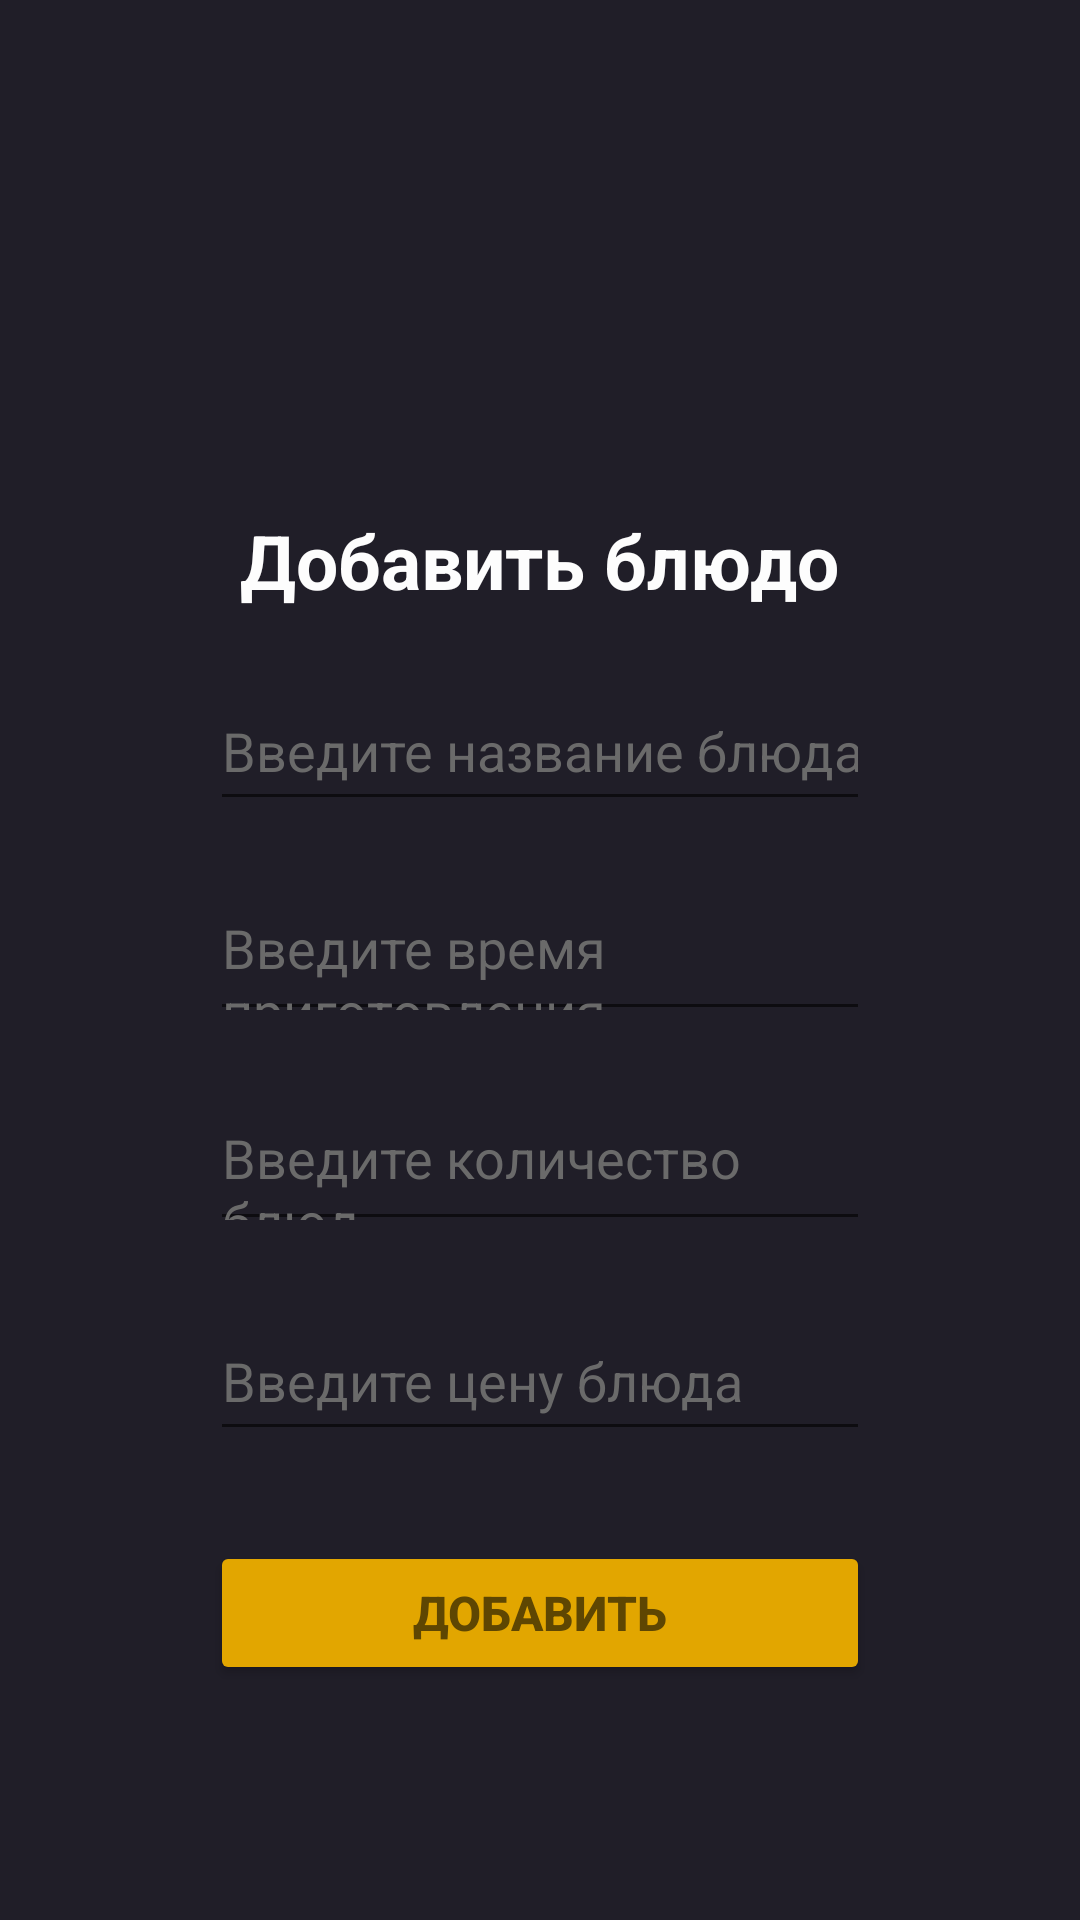

Write the Android layout XML for this screen, with the resource values it uses.
<!-- AndroidManifest.xml: application theme Theme.KPO_HW2 -->
<!-- res/layout/activity_add_food.xml -->
<?xml version="1.0" encoding="utf-8"?>
<LinearLayout
        xmlns:android="http://schemas.android.com/apk/res/android"
        xmlns:tools="http://schemas.android.com/tools"
        xmlns:app="http://schemas.android.com/apk/res-auto"
        android:layout_width="match_parent"
        android:layout_height="match_parent"
        android:orientation="vertical"
        android:background="#201E28"
        tools:context=".MainActivity">
    <TextView
            android:layout_width="wrap_content"
            android:layout_height="wrap_content"
            android:textColor="#fdfdfd"
            android:layout_gravity="center"
            android:layout_marginTop="170dp"
            android:textSize="25sp"
            android:textStyle="bold"
            android:text="Добавить блюдо"

    />
    <EditText
            android:id="@+id/food_name"
            android:layout_width="220dp"
            android:layout_height="50dp"
            android:ems="10"
            android:inputType="text"
            android:textColorHint="#6a6a6a"
            android:layout_marginTop="20dp"
            android:layout_gravity="center"
            android:textColor="#fdfdfd"
            android:hint="Введите название блюда"
    />
    <EditText
            android:id="@+id/food_time"
            android:layout_width="220dp"
            android:layout_height="50dp"
            android:ems="10"
            android:textColorHint="#6a6a6a"
            android:layout_marginTop="20dp"
            android:layout_gravity="center"
            android:textColor="#fdfdfd"
            android:hint="Введите время приготовления"
    />
    <EditText
            android:id="@+id/food_count"
            android:layout_width="220dp"
            android:layout_height="50dp"
            android:ems="10"
            android:textColorHint="#6a6a6a"
            android:layout_marginTop="20dp"
            android:layout_gravity="center"
            android:textColor="#fdfdfd"
            android:hint="Введите количество блюд"
    />

    <EditText
            android:id="@+id/food_price"
            android:layout_width="220dp"
            android:layout_height="50dp"
            android:ems="10"
            android:textColorHint="#6a6a6a"
            android:layout_marginTop="20dp"
            android:layout_gravity="center"
            android:textColor="#fdfdfd"
            android:hint="Введите цену блюда"
    />
    <Button
            android:id="@+id/food_add_btn"
            android:layout_width="220dp"
            android:layout_height="wrap_content"
            android:text="Добавить"
            android:textStyle="bold"
            android:textSize="16sp"
            android:textColor="#5e4602"
            android:layout_gravity="center"
            android:backgroundTint="#e2a600"
            android:layout_marginTop="30dp"
    />

    <TextView
            android:id="@+id/link_to_menu_ad"
            android:layout_width="wrap_content"
            android:layout_height="wrap_content"
            android:layout_gravity="center"
            android:layout_marginTop="75dp"
            android:text="Вернуться к меню"
            android:textColor="#fdfdfd"
            android:textSize="17sp"/>

</LinearLayout>
<!-- resources referenced by this layout -->
<resources>
  <style name="Theme.KPO_HW2" parent="Theme.MaterialComponents.DayNight.DarkActionBar">
          
          <item name="colorPrimary">@color/purple_500</item>
          <item name="colorPrimaryVariant">@color/purple_700</item>
          <item name="colorOnPrimary">@color/white</item>
          
          <item name="colorSecondary">@color/teal_200</item>
          <item name="colorSecondaryVariant">@color/teal_700</item>
          <item name="colorOnSecondary">@color/black</item>
          
          <item name="android:statusBarColor">?attr/colorPrimaryVariant</item>
          
      </style>
  <!-- not gathered from this repository: default colours our renderer supplied (Android Studio template values) -->
  <color name="purple_500">#FF6200EE</color>
  <color name="purple_700">#FF3700B3</color>
  <color name="teal_200">#FF03DAC5</color>
  <color name="teal_700">#FF018786</color>
  <color name="black">#FF000000</color>
  <color name="white">#FFFFFFFF</color>
</resources>
